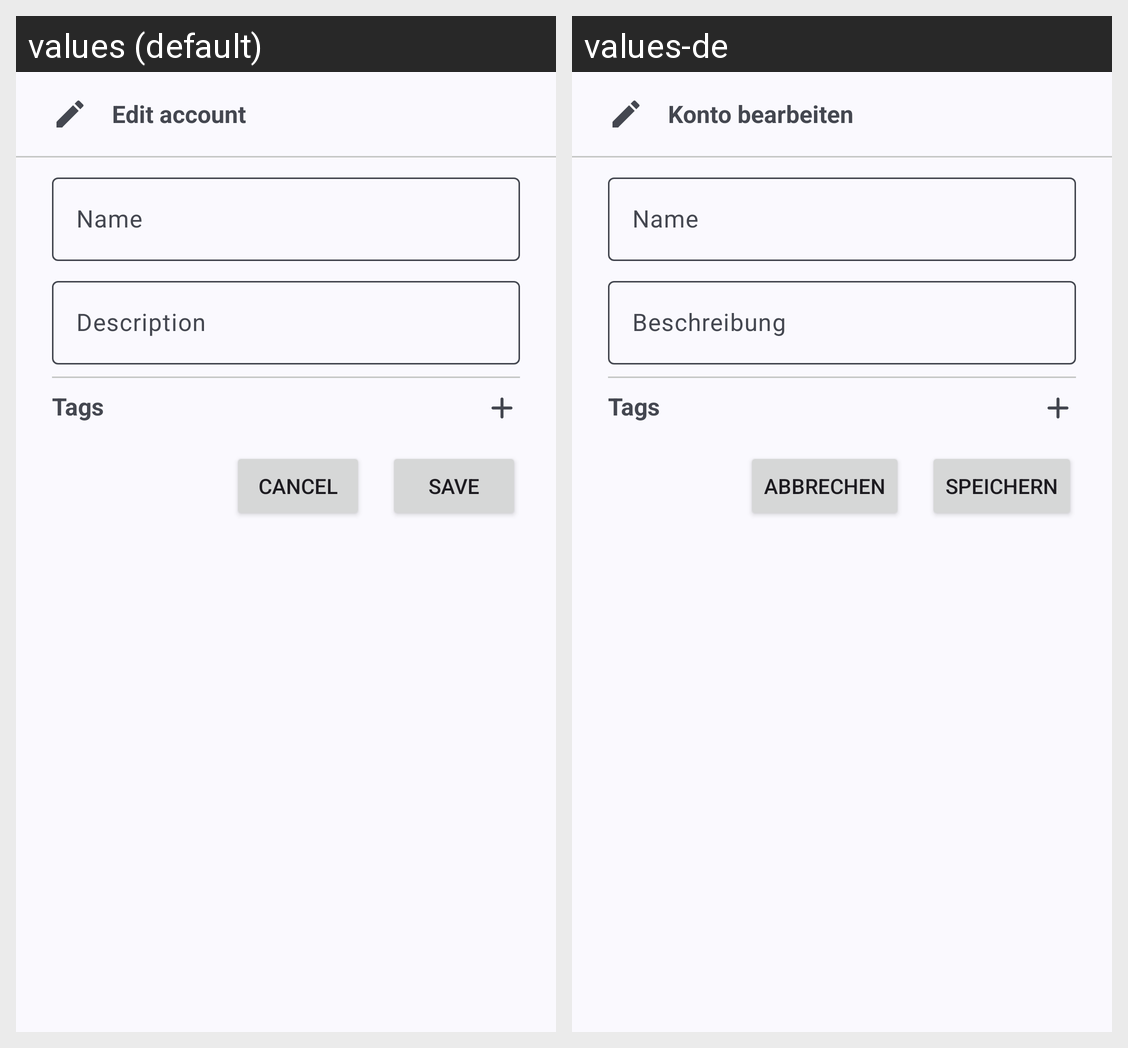

Locale-by-locale string values for the Android screen shown in this grid:
Android screen res/layout/dialog_edit_entry.xml rendered under 2 locales, left to right: values (default), values-de. Device: Nexus 5 (rendered at 1080×1920; each locale shown at half size, 540×960, under a caption strip naming it); theme Theme.PasswordVault.
Strings drawn on this screen, with the default value and each locale's value (text and hints the layout hard-codes, and strings that could not be matched under every locale, appear in the picture but are not listed):

entry_edit
  values: Edit account
  values-de: Konto bearbeiten

entry_name
  values: Name
  values-de: Name

entry_description
  values: Description
  values-de: Beschreibung

entry_tags
  values: Tags
  values-de: Tags

button_cancel
  values: Cancel
  values-de: Abbrechen

button_save
  values: Save
  values-de: Speichern
